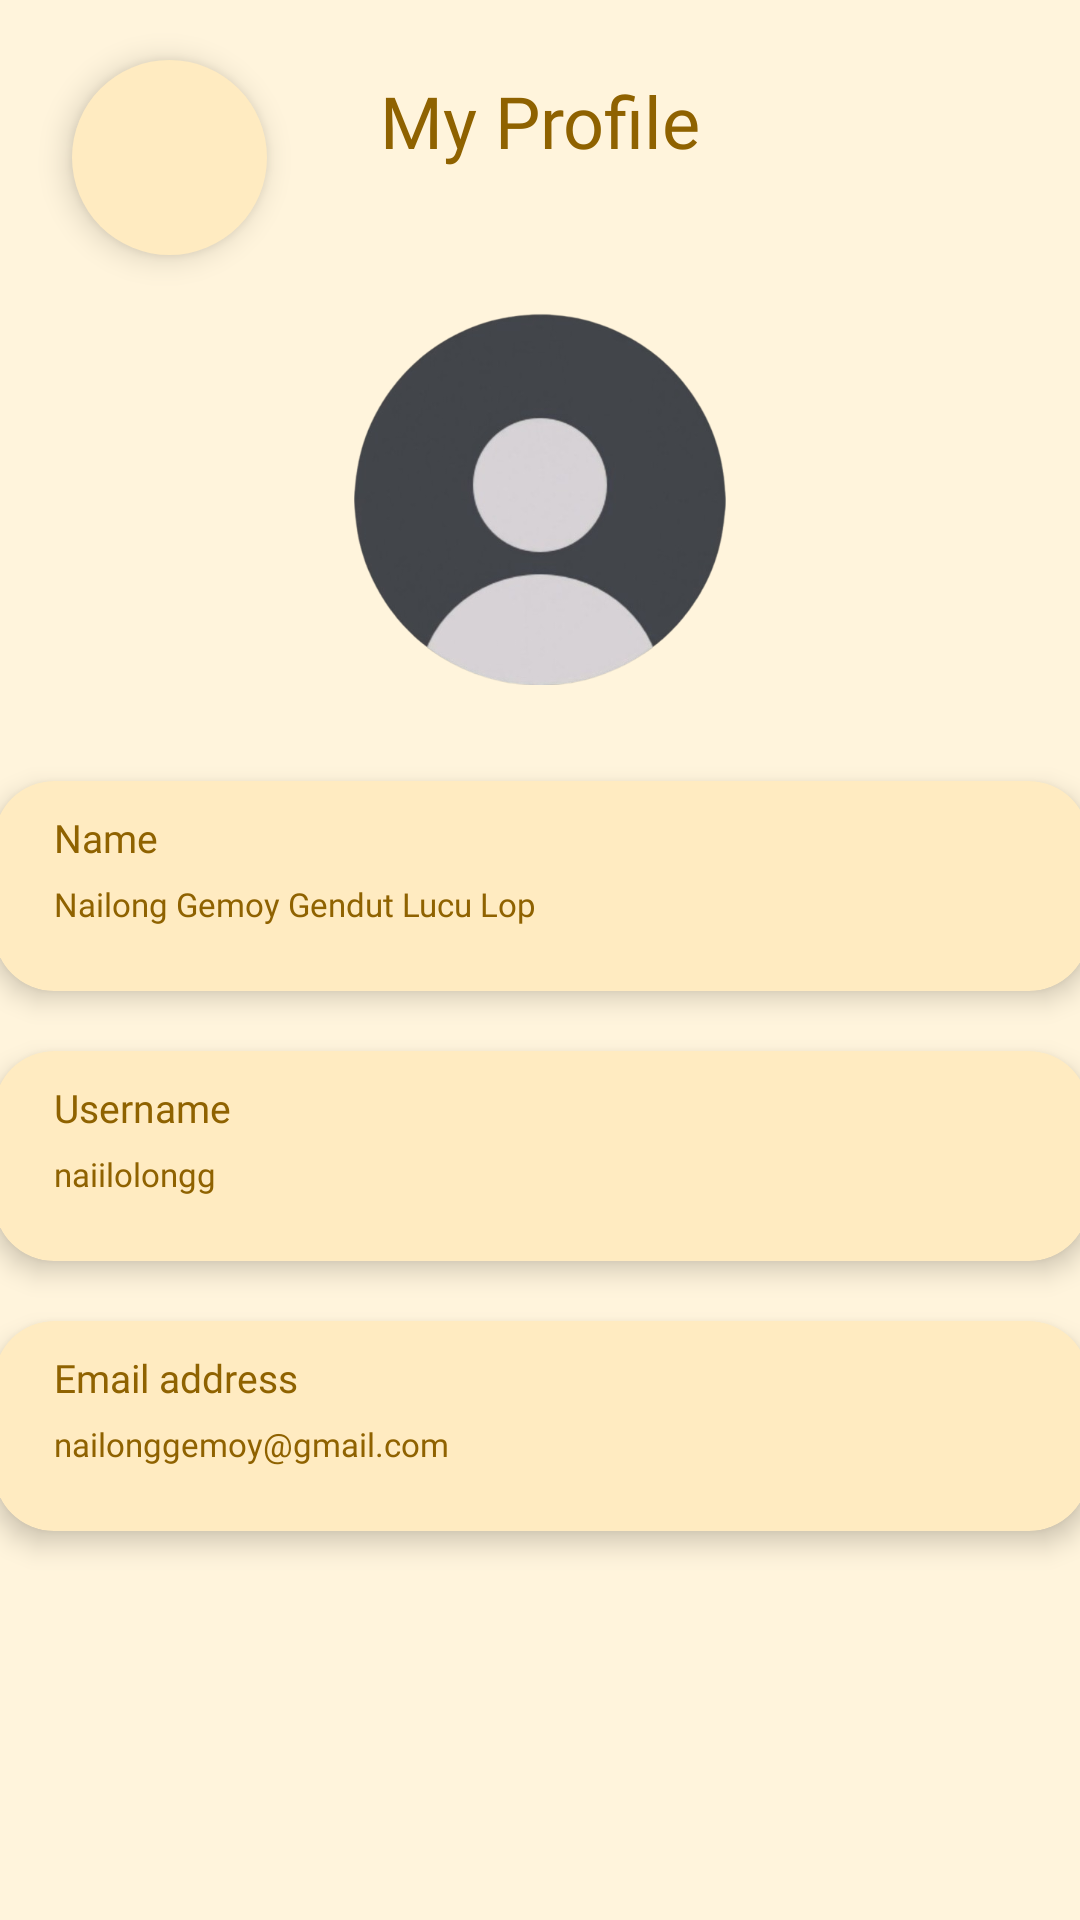

Layout XML and referenced resources for this Android screen:
<!-- AndroidManifest.xml: application theme Theme.Crumbify -->
<!-- res/layout/activity_my_profile.xml -->
<?xml version="1.0" encoding="utf-8"?>
<androidx.constraintlayout.widget.ConstraintLayout xmlns:android="http://schemas.android.com/apk/res/android"
    xmlns:app="http://schemas.android.com/apk/res-auto"
    xmlns:tools="http://schemas.android.com/tools"
    android:id="@+id/main"
    android:layout_width="match_parent"
    android:layout_height="match_parent"
    android:background="@color/light_cream"
    tools:context=".MyProfileActivity">

    <ImageButton
        android:id="@+id/imageButton8"
        android:layout_width="65dp"
        android:layout_height="65dp"
        android:layout_marginStart="24dp"
        android:layout_marginTop="20dp"
        android:background="@drawable/bg_circle_cream"
        android:elevation="6dp"
        android:padding="14dp"
        android:paddingStart="20dp"
        android:src="@drawable/baseline_arrow_back_ios_24"
        app:layout_constraintStart_toStartOf="parent"
        app:layout_constraintTop_toTopOf="parent"
        app:tint="@color/brown" />

    <TextView
        android:id="@+id/textView19"
        android:layout_width="wrap_content"
        android:layout_height="wrap_content"
        android:layout_marginTop="24dp"
        android:fontFamily="@font/poppins_bold"
        android:text="My Profile"
        android:textColor="@color/brown"
        android:textSize="24sp"
        app:layout_constraintEnd_toEndOf="parent"
        app:layout_constraintStart_toStartOf="parent"
        app:layout_constraintTop_toTopOf="parent" />

    <ImageView
        android:id="@+id/imageView7"
        android:layout_width="124dp"
        android:layout_height="124dp"
        android:layout_marginTop="48dp"
        app:layout_constraintEnd_toEndOf="parent"
        app:layout_constraintStart_toStartOf="parent"
        app:layout_constraintTop_toBottomOf="@+id/textView19"
        app:srcCompat="@drawable/profile" />

    <androidx.cardview.widget.CardView
        android:id="@+id/whistlist"
        android:layout_width="365dp"
        android:layout_height="70dp"
        android:layout_marginTop="32dp"
        app:cardBackgroundColor="@color/dark_cream"
        app:cardCornerRadius="20dp"
        app:cardElevation="5dp"
        app:layout_constraintEnd_toEndOf="parent"
        app:layout_constraintStart_toStartOf="parent"
        app:layout_constraintTop_toBottomOf="@+id/imageView7">

        <androidx.constraintlayout.widget.ConstraintLayout
            android:layout_width="match_parent"
            android:layout_height="match_parent">

            <TextView
                android:id="@+id/tv_name_title"
                android:layout_width="wrap_content"
                android:layout_height="wrap_content"
                android:layout_marginStart="20dp"
                android:layout_marginTop="10dp"
                android:fontFamily="@font/poppins_bold"
                android:text="Name"
                android:textColor="@color/brown"
                android:textSize="13sp"
                app:layout_constraintStart_toStartOf="parent"
                app:layout_constraintTop_toTopOf="parent" />

            <TextView
                android:id="@+id/tv_name_value"
                android:layout_width="wrap_content"
                android:layout_height="wrap_content"
                android:layout_marginStart="20dp"
                android:layout_marginTop="6dp"
                android:fontFamily="@font/poppins_regular"
                android:text="Nailong Gemoy Gendut Lucu Lop"
                android:textColor="@color/brown"
                android:textSize="11sp"
                app:layout_constraintStart_toStartOf="parent"
                app:layout_constraintTop_toBottomOf="@+id/tv_name_title" />
        </androidx.constraintlayout.widget.ConstraintLayout>
    </androidx.cardview.widget.CardView>

    <androidx.cardview.widget.CardView
        android:id="@+id/cardView9"
        android:layout_width="365dp"
        android:layout_height="70dp"
        android:layout_marginTop="20dp"
        app:cardBackgroundColor="@color/dark_cream"
        app:cardCornerRadius="20dp"
        app:cardElevation="5dp"
        app:layout_constraintEnd_toEndOf="parent"
        app:layout_constraintStart_toStartOf="parent"
        app:layout_constraintTop_toBottomOf="@+id/whistlist">

        <androidx.constraintlayout.widget.ConstraintLayout
            android:layout_width="match_parent"
            android:layout_height="match_parent">

            <TextView
                android:id="@+id/tv_username_title"
                android:layout_width="wrap_content"
                android:layout_height="wrap_content"
                android:layout_marginStart="20dp"
                android:layout_marginTop="10dp"
                android:fontFamily="@font/poppins_bold"
                android:text="Username"
                android:textColor="@color/brown"
                android:textSize="13sp"
                app:layout_constraintStart_toStartOf="parent"
                app:layout_constraintTop_toTopOf="parent" />

            <TextView
                android:id="@+id/tv_username_value"
                android:layout_width="wrap_content"
                android:layout_height="wrap_content"
                android:layout_marginStart="20dp"
                android:layout_marginTop="6dp"
                android:fontFamily="@font/poppins_regular"
                android:text="naiilolongg"
                android:textColor="@color/brown"
                android:textSize="11sp"
                app:layout_constraintStart_toStartOf="parent"
                app:layout_constraintTop_toBottomOf="@+id/tv_username_title" />
        </androidx.constraintlayout.widget.ConstraintLayout>
    </androidx.cardview.widget.CardView>

    <androidx.cardview.widget.CardView
        android:id="@+id/cardViewEmail"
        android:layout_width="365dp"
        android:layout_height="70dp"
        android:layout_marginTop="20dp"
        app:cardBackgroundColor="@color/dark_cream"
        app:cardCornerRadius="20dp"
        app:cardElevation="5dp"
        app:layout_constraintEnd_toEndOf="parent"
        app:layout_constraintStart_toStartOf="parent"
        app:layout_constraintTop_toBottomOf="@+id/cardView9">

        <androidx.constraintlayout.widget.ConstraintLayout
            android:layout_width="match_parent"
            android:layout_height="match_parent">

            <TextView
                android:id="@+id/tv_email_title"
                android:layout_width="wrap_content"
                android:layout_height="wrap_content"
                android:layout_marginStart="20dp"
                android:layout_marginTop="10dp"
                android:fontFamily="@font/poppins_bold"
                android:text="Email address"
                android:textColor="@color/brown"
                android:textSize="13sp"
                app:layout_constraintStart_toStartOf="parent"
                app:layout_constraintTop_toTopOf="parent" />

            <TextView
                android:id="@+id/tv_email_value"
                android:layout_width="wrap_content"
                android:layout_height="wrap_content"
                android:layout_marginStart="20dp"
                android:layout_marginTop="6dp"
                android:fontFamily="@font/poppins_regular"
                android:text="nailonggemoy@gmail.com"
                android:textColor="@color/brown"
                android:textSize="11sp"
                app:layout_constraintStart_toStartOf="parent"
                app:layout_constraintTop_toBottomOf="@+id/tv_email_title" />
        </androidx.constraintlayout.widget.ConstraintLayout>
    </androidx.cardview.widget.CardView>

</androidx.constraintlayout.widget.ConstraintLayout>
<!-- resources referenced by this layout -->
<resources>
  <color name="brown">#8F6200</color>
  <color name="dark_cream">#FFEBC1</color>
  <color name="light_cream">#FFF4DC</color>
  <!-- drawable bg_circle_cream (drawable) -->
  <?xml version="1.0" encoding="utf-8"?>
  <shape xmlns:android="http://schemas.android.com/apk/res/android"
      android:shape="oval">
      <solid android:color="@color/dark_cream"/>
  </shape>
  <!-- drawable profile: png bitmap (drawable, 89810 bytes) -->
  <style name="Theme.Crumbify" parent="Base.Theme.Crumbify" />
  <style name="Base.Theme.Crumbify" parent="Theme.Material3.DayNight.NoActionBar">
          <item name="android:windowTranslucentStatus">false</item>
          <item name="android:statusBarColor">@color/maroon</item>
          <item name="android:windowLightStatusBar" tools:targetApi="m">false</item>
  
          <item name="android:windowBackground">@android:color/white</item>
          <item name="colorPrimary">@color/maroon</item>
          <item name="colorSecondary">@color/maroon</item>
          <item name="colorSurface">@android:color/white</item>
      </style>
  <color name="maroon">#730710</color>
</resources>
